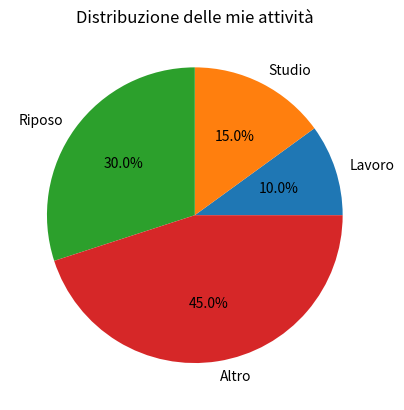
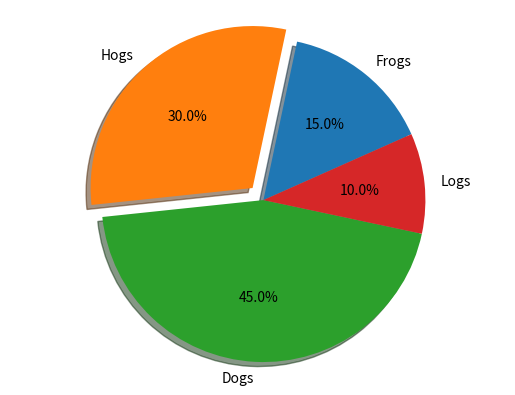

These charts were generated, in order, by the following Python code:
import matplotlib.pyplot as plt

# Dati da rappresentare e relative etichette
fette = [15, 30, 45, 10]
attivita = ['Lavoro', 'Studio', 'Riposo', 'Altro']
fette.sort()
# Creazione del grafico a torta
plt.pie(fette, labels=attivita, autopct='%1.1f%%')

# Titolo del grafico
plt.title("Distribuzione delle mie attività")

# Mostra il grafico
plt.show()

#secondo sempio
# Pie chart, where the slices will be ordered and plotted counter-clockwise:
labels = 'Frogs', 'Hogs', 'Dogs', 'Logs'
sizes = [15, 30, 45, 10]
explode = (0, 0.1, 0, 0)  # only "explode" the 2nd slice (i.e. 'Hogs')

#ruooto la torta di 24 gradi in enso antiorario
fig1, ax1 = plt.subplots()
ax1.pie(sizes, explode=explode, labels=labels, autopct='%1.1f%%',
        shadow=True, startangle=24)
ax1.axis('equal')  # Equal aspect ratio ensures that pie is drawn as a circle.
plt.savefig('.\dataset_dataframe\grafico_esempi.png', dpi=300, bbox_inches='tight') #bbox_inches='tight' assicura di nn tagliare i margini
plt.show()
